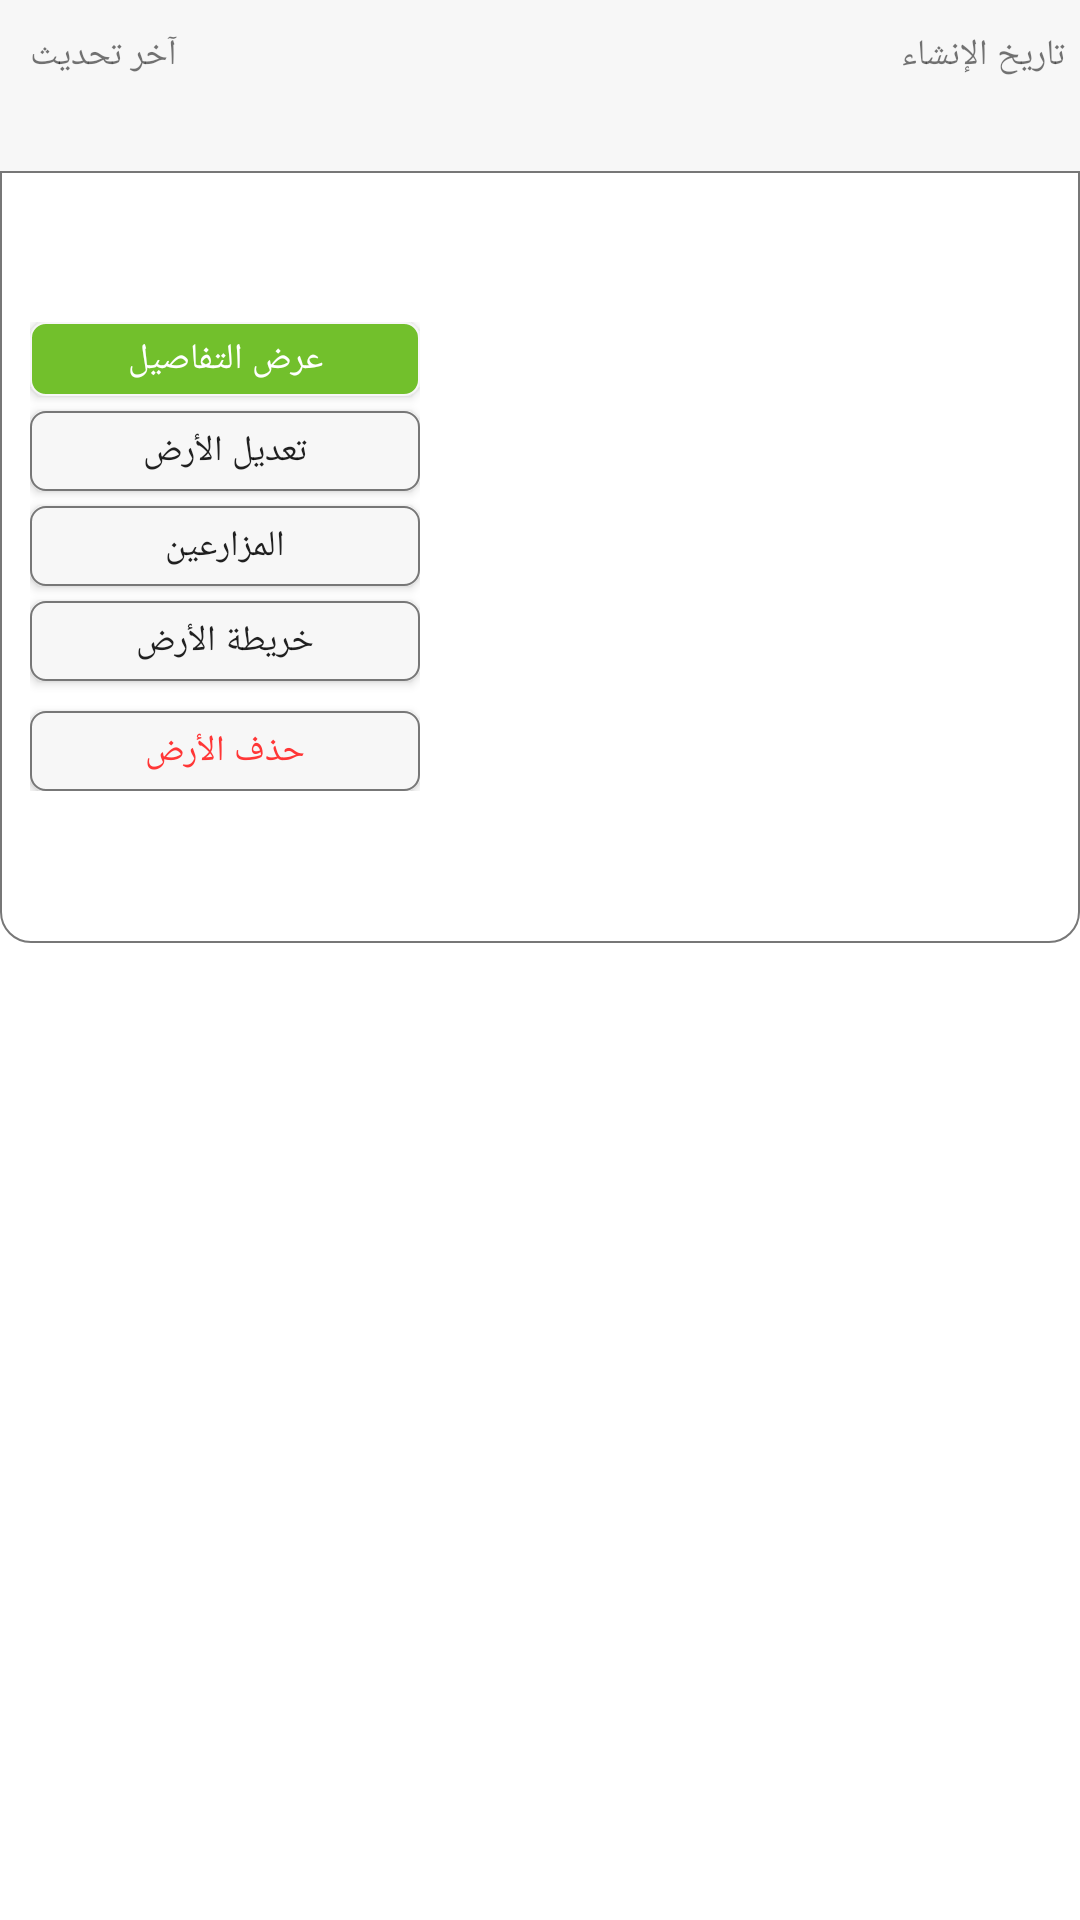

Here is an Android app screen rendered from its layout file. Give the layout XML and the strings, colors and styles it references.
<!-- AndroidManifest.xml: application theme Theme.Zr3i -->
<!-- res/layout/land_layout.xml -->
<?xml version="1.0" encoding="utf-8"?>
<RelativeLayout xmlns:android="http://schemas.android.com/apk/res/android"
    android:layout_width="match_parent"
    android:layout_height="wrap_content"
    android:layoutDirection="rtl"
    android:textDirection="rtl">

    <RelativeLayout
        android:id="@+id/date_relative"
        android:layout_width="match_parent"
        android:layout_height="wrap_content"
        android:paddingVertical="10dp"
        android:background="@color/grey">

        <RelativeLayout
            android:layout_width="wrap_content"
            android:layout_height="wrap_content"
            android:layout_alignParentStart="true"
            android:layout_marginHorizontal="5dp">
            <TextView
                android:id="@+id/creation_date_static_text_view"
                android:layout_width="wrap_content"
                android:layout_height="wrap_content"
                android:textSize="12sp"
                android:text="@string/creation_date"
                android:layout_centerHorizontal="true"/>
            <TextView
                android:id="@+id/creation_date_dynamic_text_view"
                android:layout_width="wrap_content"
                android:layout_height="wrap_content"
                android:layout_below="@+id/creation_date_static_text_view"
                android:textSize="12sp"
                android:layout_marginTop="4dp"
                android:layout_marginHorizontal="10dp"
                android:textColor="@color/greenFateh" />
        </RelativeLayout>

        <RelativeLayout
            android:layout_width="wrap_content"
            android:layout_height="wrap_content"
            android:layout_alignParentEnd="true"
            android:layout_marginHorizontal="10dp">
            <TextView
                android:id="@+id/last_update_static_text_view"
                android:layout_width="wrap_content"
                android:layout_height="wrap_content"
                android:textSize="12sp"
                android:text="@string/last_update" />
            <TextView
                android:id="@+id/city_text_view"
                android:layout_width="wrap_content"
                android:layout_height="wrap_content"
                android:layout_below="@+id/last_update_static_text_view"
                android:textSize="12sp"
                android:layout_centerHorizontal="true"
                android:layout_marginTop="4dp"
                android:layout_marginHorizontal="10dp"
                android:textStyle="bold"
                android:textColor="@color/greenFateh"/>
        </RelativeLayout>
    </RelativeLayout>

    <LinearLayout
        android:layout_width="match_parent"
        android:layout_height="wrap_content"
        android:padding="10dp"
        android:weightSum="2"
        android:orientation="horizontal"
        android:layout_below="@+id/date_relative"
        android:layout_marginBottom="10dp"
        android:background="@drawable/list_lands_shape">

        <RelativeLayout
            android:id="@+id/details_relative"
            android:layout_width="0dp"
            android:layout_weight="1.2"
            android:layout_height="wrap_content"
            android:layout_alignParentStart="true"
            android:layout_marginHorizontal="5dp">
            <TextView
                android:id="@+id/owener_text_view"
                android:layout_width="wrap_content"
                android:layout_height="wrap_content"
                android:textSize="12sp"
                android:layout_marginTop="4dp"
                android:layout_marginHorizontal="10dp"
                android:textColor="@color/greenFateh"/>
            <TextView
                android:id="@+id/desc_text_view"
                android:layout_width="wrap_content"
                android:layout_height="wrap_content"
                android:layout_below="@+id/owener_text_view"
                android:visibility="gone"
                android:textSize="12sp"
                android:maxLines="1"
                android:layout_marginTop="4dp"
                android:layout_marginHorizontal="10dp"
                android:textColor="@color/blackFateh"/>

            <TextView
                android:id="@+id/crop_name_text_view"
                android:layout_width="wrap_content"
                android:layout_height="wrap_content"
                android:layout_below="@+id/desc_text_view"
                android:textSize="12sp"
                android:layout_marginTop="4dp"
                android:layout_marginHorizontal="10dp"
                android:textColor="@color/greenFateh"/>
            <TextView
                android:id="@+id/contract_space_text_view"
                android:layout_width="wrap_content"
                android:layout_height="wrap_content"
                android:layout_below="@+id/crop_name_text_view"
                android:textSize="12sp"
                android:layout_marginTop="4dp"
                android:layout_marginHorizontal="10dp"/>
            <TextView
                android:id="@+id/actual_space_text_view"
                android:layout_width="wrap_content"
                android:layout_height="wrap_content"
                android:layout_below="@+id/contract_space_text_view"
                android:textSize="12sp"
                android:layout_marginTop="4dp"
                android:layout_marginHorizontal="10dp" />

            <RelativeLayout
                android:layout_width="match_parent"
                android:layout_height="wrap_content"
                android:layout_below="@+id/actual_space_text_view"
                android:layout_marginTop="6dp">
                <ImageView
                    android:id="@+id/map_image_view"
                    android:layout_width="match_parent"
                    android:layout_height="150dp"
                    android:scaleType="fitCenter" />

            </RelativeLayout>
        </RelativeLayout>


        <RelativeLayout
            android:layout_width="0dp"
            android:layout_weight="0.8"
            android:layout_height="wrap_content"
            android:layout_marginStart="5dp"
            android:layout_gravity="center">
            <androidx.appcompat.widget.AppCompatButton
                android:id="@+id/show_details_button"
                android:layout_width="match_parent"
                android:layout_height="wrap_content"
                android:minHeight="0dp"
                android:minWidth="0dp"
                android:text="@string/show_details"
                android:textColor="@color/white"
                android:textSize="12sp"
                android:background="@drawable/show_details_shape"/>
            <androidx.appcompat.widget.AppCompatButton
                android:id="@+id/edit_land_button"
                android:layout_width="match_parent"
                android:layout_height="wrap_content"
                android:minWidth="0dp"
                android:minHeight="0dp"
                android:layout_marginTop="5dp"
                android:layout_below="@+id/show_details_button"
                android:text="@string/edit_land"
                android:textSize="12sp"
                android:background="@drawable/buttons_shape"/>
            <androidx.appcompat.widget.AppCompatButton
                android:id="@+id/farmers_button"
                android:layout_width="match_parent"
                android:layout_height="wrap_content"
                android:minWidth="0dp"
                android:minHeight="0dp"
                android:layout_marginTop="5dp"
                android:layout_below="@+id/edit_land_button"
                android:text="@string/farmers"
                android:textSize="12sp"
                android:background="@drawable/buttons_shape"/>
            <androidx.appcompat.widget.AppCompatButton
                android:id="@+id/map_location_button"
                android:layout_width="match_parent"
                android:layout_height="wrap_content"
                android:minWidth="0dp"
                android:minHeight="0dp"
                android:layout_marginTop="5dp"
                android:layout_below="@+id/farmers_button"
                android:text="@string/map_location"
                android:textSize="12sp"
                android:background="@drawable/buttons_shape"/>
            <androidx.appcompat.widget.AppCompatButton
                android:id="@+id/delete_land_button"
                android:layout_width="match_parent"
                android:layout_height="wrap_content"
                android:minWidth="0dp"
                android:minHeight="0dp"
                android:layout_marginTop="10dp"
                android:layout_below="@+id/map_location_button"
                android:text="@string/delete_land"
                android:textSize="12sp"
                android:textColor="@color/red"
                android:background="@drawable/buttons_shape"/>
        </RelativeLayout>

    </LinearLayout>



</RelativeLayout>
<!-- resources referenced by this layout -->
<resources>
  <color name="blackFateh">#777777</color>
  <color name="greenFateh">#72c02c</color>
  <color name="grey">#f7f7f7</color>
  <color name="red">#FF3636</color>
  <color name="white">#FFFFFFFF</color>
  <!-- drawable buttons_shape (drawable) -->
  <?xml version="1.0" encoding="utf-8"?>
  <shape xmlns:android="http://schemas.android.com/apk/res/android">
  
      <solid android:color="@color/grey"/>
      <stroke android:color="@color/blackFateh" android:width="0.5dp"/>
      <corners android:radius="5dp"/>
      <padding android:top="5dp" android:bottom="5dp" android:left="5dp" android:right="5dp"/>
  
  </shape>
  <!-- drawable list_lands_shape (drawable) -->
  <?xml version="1.0" encoding="utf-8"?>
  <shape xmlns:android="http://schemas.android.com/apk/res/android">
      <stroke android:width="0.5dp" android:color="@color/blackFateh"/>
      <corners android:bottomLeftRadius="10dp" android:bottomRightRadius="10dp"/>
  </shape>
  <!-- drawable show_details_shape (drawable) -->
  <?xml version="1.0" encoding="utf-8"?>
  <shape xmlns:android="http://schemas.android.com/apk/res/android">
  
      <solid android:color="@color/greenFateh"/>
      <stroke android:color="@color/grey" android:width="0.5dp"/>
      <corners android:radius="5dp"/>
      <padding android:top="4dp" android:bottom="4dp" android:left="10dp" android:right="10dp"/>
  
  </shape>
  <string name="creation_date">تاريخ الإنشاء</string>
  <string name="delete_land">حذف الأرض</string>
  <string name="edit_land">تعديل الأرض</string>
  <string name="farmers">المزارعين</string>
  <string name="last_update">آخر تحديث</string>
  <string name="map_location">خريطة الأرض</string>
  <string name="show_details">عرض التفاصيل</string>
  <style name="Theme.Zr3i" parent="Theme.MaterialComponents.Light.NoActionBar">
          
          <item name="colorPrimary">@color/purple_500</item>
          <item name="colorPrimaryVariant">@color/purple_700</item>
          <item name="colorOnPrimary">@color/white</item>
          <item name="fontFamily">@font/font</item>
          
          <item name="colorSecondary">@color/teal_200</item>
          <item name="colorSecondaryVariant">@color/teal_700</item>
          <item name="colorOnSecondary">@color/black</item>
          
          <item name="android:statusBarColor" tools:targetApi="l">?attr/colorPrimaryVariant</item>
          
      </style>
  <color name="purple_500">#FF6200EE</color>
  <color name="purple_700">#FF3700B3</color>
  <color name="teal_200">#FF03DAC5</color>
  <color name="teal_700">#FF018786</color>
  <color name="black">#FF000000</color>
</resources>
